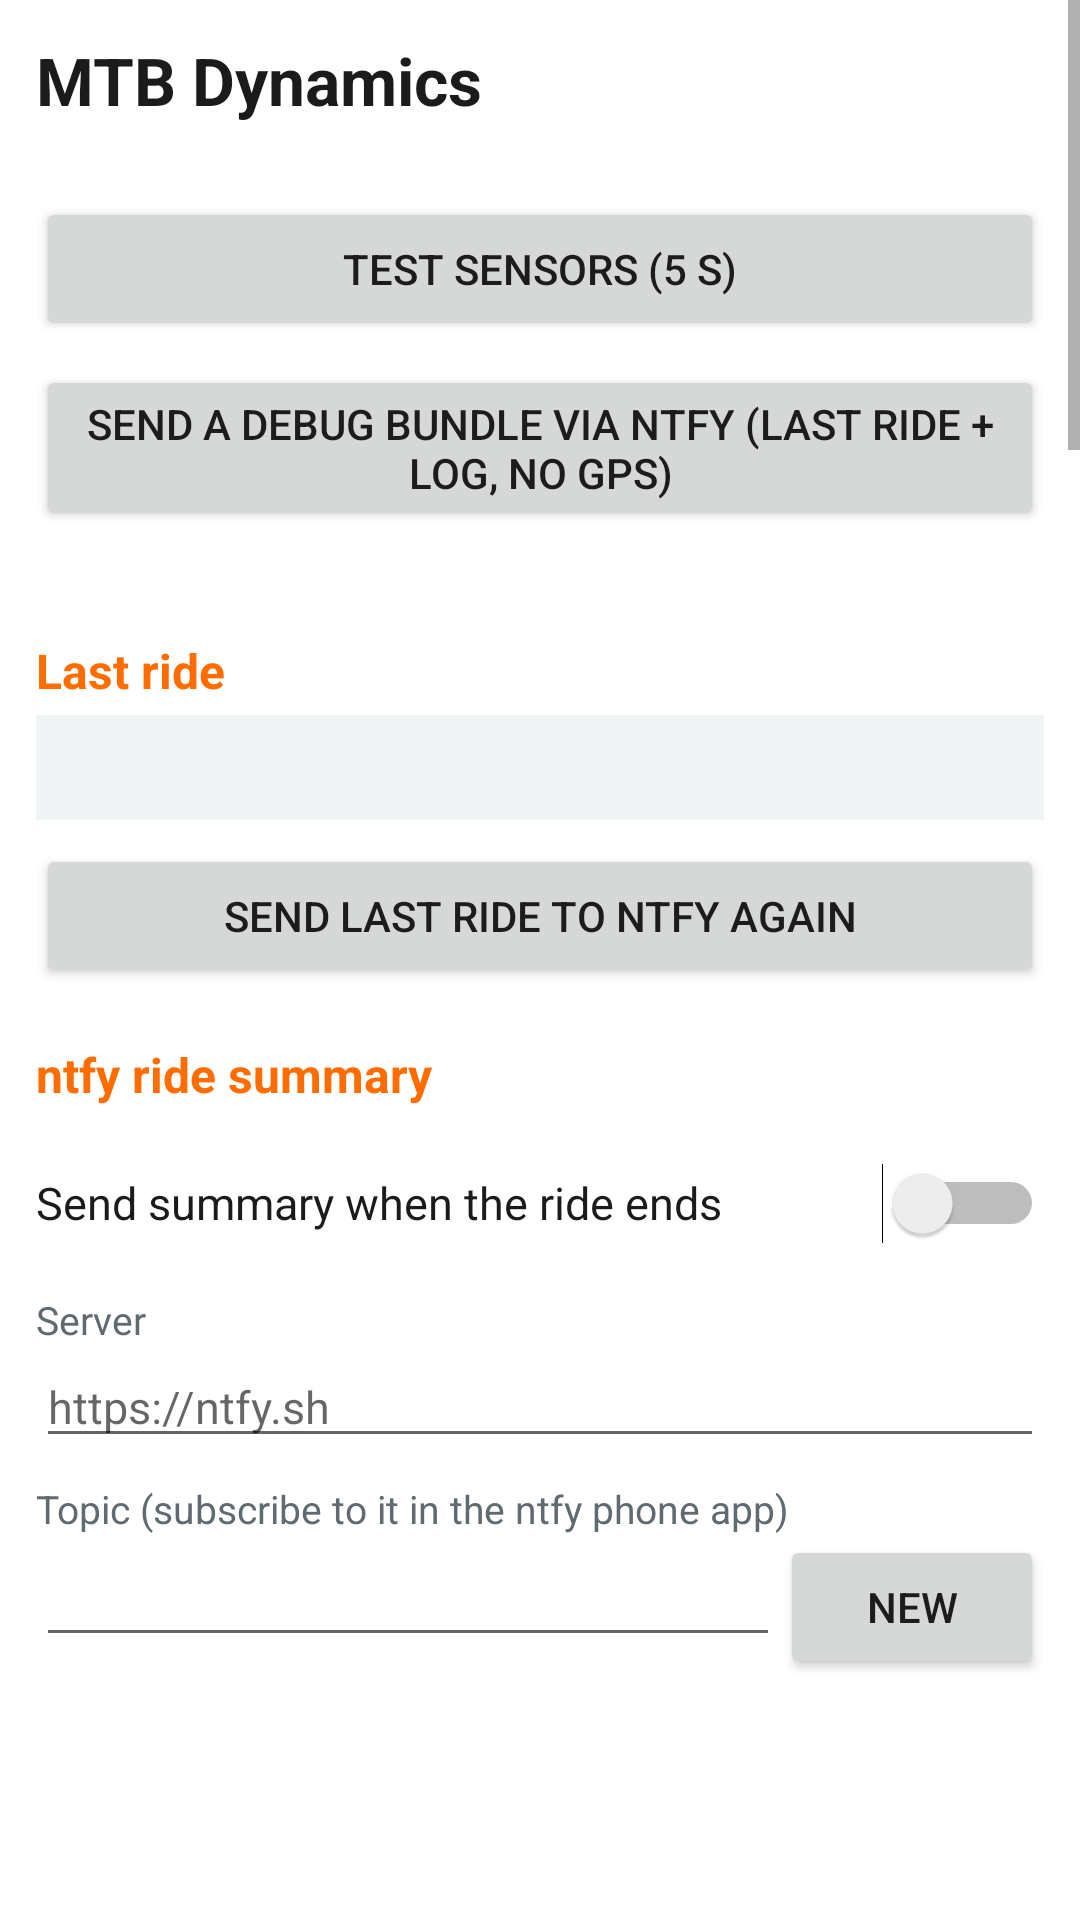

Android layout source for this screen:
<!-- AndroidManifest.xml: application theme AppTheme -->
<!-- res/layout/activity_main.xml -->
<?xml version="1.0" encoding="utf-8"?>
<ScrollView xmlns:android="http://schemas.android.com/apk/res/android"
    android:layout_width="match_parent"
    android:layout_height="match_parent"
    android:fillViewport="true">

    <LinearLayout
        android:layout_width="match_parent"
        android:layout_height="wrap_content"
        android:orientation="vertical"
        android:padding="12dp">

        <TextView
            android:layout_width="wrap_content"
            android:layout_height="wrap_content"
            android:text="@string/app_name"
            android:textColor="@color/text_primary"
            android:textSize="22sp"
            android:textStyle="bold" />

        <TextView
            android:id="@+id/info"
            style="@style/Hint"
            android:layout_width="match_parent"
            android:layout_height="wrap_content" />

        <Button
            android:id="@+id/sensor_test"
            style="@style/ActionButton"
            android:text="Test sensors (5 s)" />

        <Button
            android:id="@+id/debug_bundle"
            style="@style/ActionButton"
            android:text="Send a debug bundle via ntfy (last ride + log, no GPS)" />

        <TextView
            android:id="@+id/sensor_result"
            android:layout_width="match_parent"
            android:layout_height="wrap_content"
            android:textColor="@color/text_primary"
            android:textSize="13sp" />

        
        <TextView
            style="@style/Section"
            android:text="Last ride" />

        <TextView
            android:id="@+id/last_ride"
            android:layout_width="match_parent"
            android:layout_height="wrap_content"
            android:background="@color/card"
            android:padding="8dp"
            android:textColor="@color/text_primary"
            android:textSize="14sp" />

        <Button
            android:id="@+id/resend"
            style="@style/ActionButton"
            android:text="Send last ride to ntfy again" />

        
        <TextView
            style="@style/Section"
            android:text="ntfy ride summary" />

        <Switch
            android:id="@+id/ntfy_enabled"
            style="@style/Toggle"
            android:text="Send summary when the ride ends" />

        <TextView
            style="@style/Label"
            android:text="Server" />

        <EditText
            android:id="@+id/ntfy_server"
            style="@style/Input"
            android:hint="https://ntfy.sh"
            android:inputType="textUri" />

        <TextView
            style="@style/Label"
            android:text="Topic (subscribe to it in the ntfy phone app)" />

        <LinearLayout
            android:layout_width="match_parent"
            android:layout_height="wrap_content"
            android:orientation="horizontal">

            <EditText
                android:id="@+id/ntfy_topic"
                style="@style/Input"
                android:layout_width="0dp"
                android:layout_weight="1"
                android:inputType="textNoSuggestions" />

            <Button
                android:id="@+id/new_topic"
                android:layout_width="wrap_content"
                android:layout_height="wrap_content"
                android:text="New" />
        </LinearLayout>

        <ImageView
            android:id="@+id/qr"
            android:layout_width="180dp"
            android:layout_height="180dp"
            android:layout_gravity="center_horizontal"
            android:layout_marginTop="6dp"
            android:contentDescription="ntfy topic QR code" />

        <TextView
            android:id="@+id/qr_hint"
            style="@style/Hint"
            android:layout_width="match_parent"
            android:layout_height="wrap_content"
            android:gravity="center_horizontal" />

        <TextView
            style="@style/Label"
            android:text="Access token or user:password (optional)" />

        <EditText
            android:id="@+id/ntfy_token"
            style="@style/Input"
            android:inputType="textPassword" />

        <TextView
            style="@style/Label"
            android:text="Open this link when the notification is tapped" />

        <EditText
            android:id="@+id/ntfy_click"
            style="@style/Input"
            android:inputType="textUri" />

        <TextView
            style="@style/Label"
            android:text="Priority (1 = min … 5 = urgent)" />

        <Spinner
            android:id="@+id/ntfy_priority"
            android:layout_width="match_parent"
            android:layout_height="wrap_content" />

        <TextView
            style="@style/Label"
            android:text="Only send rides with at least this many moving minutes" />

        <EditText
            android:id="@+id/min_minutes"
            style="@style/Input"
            android:inputType="number" />

        <Switch
            android:id="@+id/ntfy_attach"
            style="@style/Toggle"
            android:text="Attach the full JSON report" />

        <Switch
            android:id="@+id/ntfy_map_links"
            style="@style/Toggle"
            android:text="Map links for the braking spots (sends positions to the topic)" />

        <Button
            android:id="@+id/test"
            style="@style/ActionButton"
            android:text="Send test notification" />

        <TextView
            android:id="@+id/test_result"
            style="@style/Hint"
            android:layout_width="match_parent"
            android:layout_height="wrap_content" />

        
        <TextView
            style="@style/Section"
            android:text="intervals.icu (optional)" />

        <TextView
            style="@style/Label"
            android:text="The Karoo uploads your rides to intervals.icu. With an API key, MTB Dynamics also writes its summary into the activity's description once it shows up there (Settings → Developer Settings on intervals.icu)." />

        <Switch
            android:id="@+id/icu_enabled"
            style="@style/Toggle"
            android:text="Write the MTB summary into the intervals.icu activity" />

        <TextView
            style="@style/Label"
            android:text="API key" />

        <EditText
            android:id="@+id/icu_key"
            style="@style/Input"
            android:inputType="textPassword" />

        <TextView
            style="@style/Label"
            android:text="Athlete id (0 = the owner of the key)" />

        <EditText
            android:id="@+id/icu_athlete"
            style="@style/Input" />

        <Switch
            android:id="@+id/icu_fields"
            style="@style/Toggle"
            android:text="Also set the custom fields MtbGrit, MtbFlow, MtbJumps, MtbScore… (create them first)" />

        <Button
            android:id="@+id/icu_test"
            style="@style/ActionButton"
            android:text="Test the API key" />

        <Button
            android:id="@+id/icu_send"
            style="@style/ActionButton"
            android:text="Send the last ride to intervals.icu now" />

        <TextView
            android:id="@+id/icu_result"
            style="@style/Label" />

        <TextView
            style="@style/Section"
            android:text="Detection" />

        <TextView
            style="@style/Label"
            android:text="Jump sensitivity" />

        <Spinner
            android:id="@+id/sensitivity"
            android:layout_width="match_parent"
            android:layout_height="wrap_content" />

        <Switch
            android:id="@+id/jump_alerts"
            style="@style/Toggle"
            android:text="Show an alert after each jump" />

        <Switch
            android:id="@+id/jump_beep"
            style="@style/Toggle"
            android:text="Beep after each jump" />

        <Switch
            android:id="@+id/alert_descent"
            style="@style/Toggle"
            android:text="Show an alert at the bottom of each descent" />

        <Switch
            android:id="@+id/map_layer"
            style="@style/Toggle"
            android:text="Show jumps, marked moments and rough ground on the Karoo map" />

        <Switch
            android:id="@+id/mtb_only"
            style="@style/Toggle"
            android:text="Only in MTB / eMTB ride profiles" />

        <TextView
            style="@style/Label"
            android:text="Trail segment split: elevation change in metres" />

        <EditText
            android:id="@+id/segment_elev"
            style="@style/Input"
            android:inputType="number" />

        
        <TextView
            style="@style/Section"
            android:text="Bike systems (Flight Attendant, AXS)" />

        <Switch
            android:id="@+id/alert_suspension"
            style="@style/Toggle"
            android:text="Alert when the suspension stays locked on rough ground" />

        <Switch
            android:id="@+id/alert_shift"
            style="@style/Toggle"
            android:text="Hint to shift when grinding a steep climb with easier gears left" />

        <Switch
            android:id="@+id/alert_battery"
            style="@style/Toggle"
            android:text="Alert when an AXS or Flight Attendant battery is low" />

        
        <TextView
            style="@style/Section"
            android:text="Data field panels" />

        <TextView
            style="@style/Label"
            android:text="Pick what the graphical MTB Dynamics, Bike Systems and Descent fields show. Small fields show the first four cells." />

        <LinearLayout
            android:id="@+id/panel_items"
            android:layout_width="match_parent"
            android:layout_height="wrap_content"
            android:orientation="vertical" />

        <TextView
            style="@style/Section"
            android:text="Trails" />

        <TextView
            android:id="@+id/trail_summary"
            style="@style/Label" />

        <LinearLayout
            android:id="@+id/trail_items"
            android:layout_width="match_parent"
            android:layout_height="wrap_content"
            android:orientation="vertical" />

        <TextView
            style="@style/Section"
            android:text="Service tracker" />

        <TextView
            android:id="@+id/service_summary"
            style="@style/Hint"
            android:layout_width="match_parent"
            android:layout_height="wrap_content" />

        <LinearLayout
            android:id="@+id/service_items"
            android:layout_width="match_parent"
            android:layout_height="wrap_content"
            android:orientation="vertical" />

        
        <TextView
            style="@style/Section"
            android:text="FIT file" />

        <Switch
            android:id="@+id/fit_native"
            style="@style/Toggle"
            android:text="Also write Garmin's native Grit / Flow / jump count fields" />

        <Switch
            android:id="@+id/debug_raw_imu"
            style="@style/Toggle"
            android:text="Debug: save raw sensor data with each ride (~3 MB/hour)" />

        <TextView
            android:id="@+id/storage"
            style="@style/Hint"
            android:layout_width="match_parent"
            android:layout_height="wrap_content" />

        <Button
            android:id="@+id/save"
            style="@style/ActionButton"
            android:layout_marginBottom="24dp"
            android:text="Save" />
    </LinearLayout>
</ScrollView>
<!-- resources referenced by this layout -->
<resources>
  <color name="card">#F1F4F5</color>
  <color name="text_primary">#1B1B1B</color>
  <string name="app_name">MTB Dynamics</string>
  <style name="ActionButton">
          <item name="android:layout_width">match_parent</item>
          <item name="android:layout_height">wrap_content</item>
          <item name="android:layout_marginTop">8dp</item>
      </style>
  <style name="Hint">
          <item name="android:textColor">@color/text_secondary</item>
          <item name="android:textSize">12sp</item>
      </style>
  <style name="Input">
          <item name="android:layout_width">match_parent</item>
          <item name="android:layout_height">wrap_content</item>
          <item name="android:singleLine">true</item>
          <item name="android:textSize">15sp</item>
      </style>
  <style name="Label">
          <item name="android:layout_width">match_parent</item>
          <item name="android:layout_height">wrap_content</item>
          <item name="android:layout_marginTop">8dp</item>
          <item name="android:textColor">@color/text_secondary</item>
          <item name="android:textSize">13sp</item>
      </style>
  <style name="Section">
          <item name="android:layout_width">match_parent</item>
          <item name="android:layout_height">wrap_content</item>
          <item name="android:layout_marginTop">18dp</item>
          <item name="android:layout_marginBottom">4dp</item>
          <item name="android:textColor">@color/accent</item>
          <item name="android:textSize">16sp</item>
          <item name="android:textStyle">bold</item>
      </style>
  <style name="Toggle">
          <item name="android:layout_width">match_parent</item>
          <item name="android:layout_height">wrap_content</item>
          <item name="android:layout_marginTop">6dp</item>
          <item name="android:minHeight">44dp</item>
          <item name="android:textColor">@color/text_primary</item>
          <item name="android:textSize">15sp</item>
      </style>
  <style name="AppTheme" parent="android:Theme.Material.Light.NoActionBar">
          <item name="android:colorAccent">@color/accent</item>
          <item name="android:colorPrimary">@color/accent</item>
          <item name="android:statusBarColor">#000000</item>
          <item name="android:windowBackground">@android:color/white</item>
      </style>
  <color name="text_secondary">#5F6B70</color>
  <color name="accent">#FF6D00</color>
</resources>
